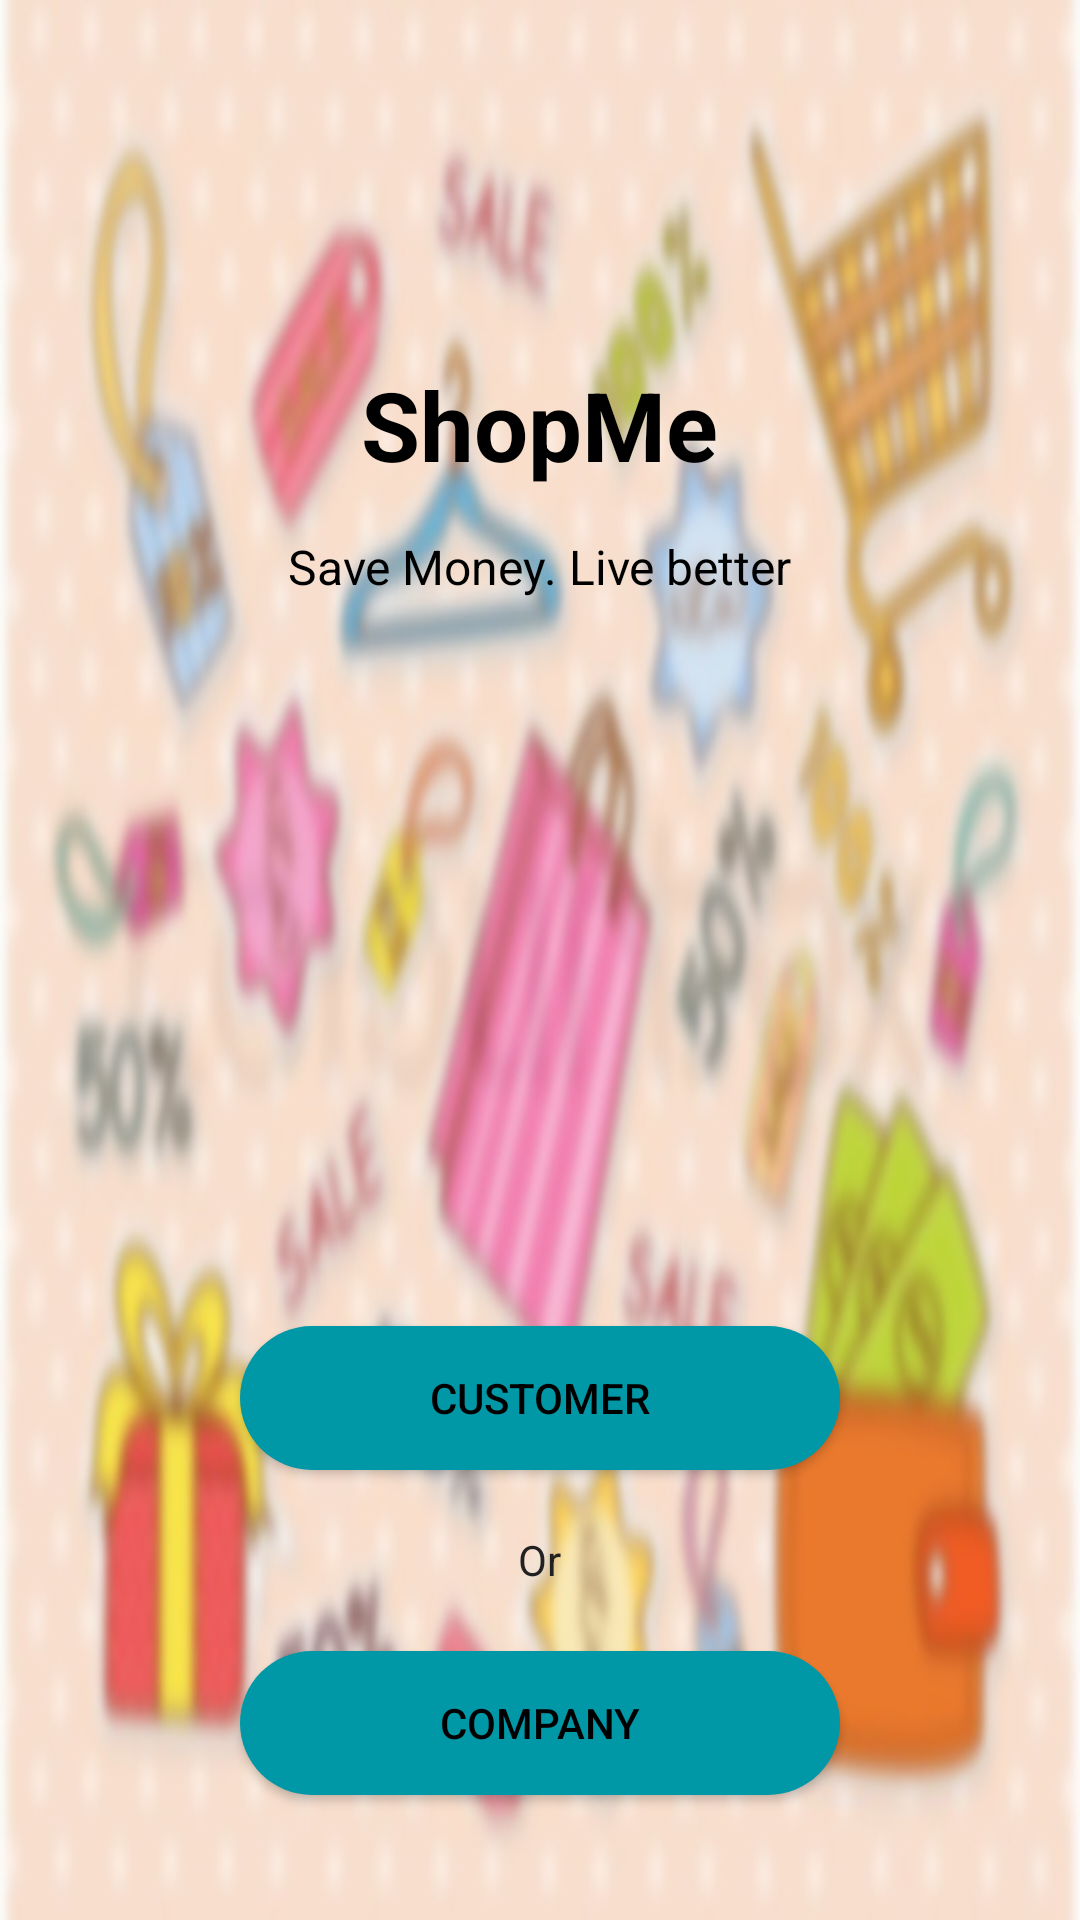

Here is an Android app screen rendered from its layout file. Give the layout XML and the strings, colors and styles it references.
<!-- AndroidManifest.xml: activity theme CustomAppTheme -->
<!-- res/layout/activity_main.xml -->
<?xml version="1.0" encoding="utf-8"?>
<RelativeLayout xmlns:android="http://schemas.android.com/apk/res/android"
    xmlns:app="http://schemas.android.com/apk/res-auto"
    xmlns:tools="http://schemas.android.com/tools"
    android:layout_width="match_parent"
    android:layout_height="match_parent"
    tools:context="com.example.shopme.MainActivity"
    >


    <ImageView
        android:layout_width="match_parent"
        android:layout_height="match_parent"
        android:adjustViewBounds="true"
        android:src="@drawable/shopme1"
        android:scaleType="fitXY"/>


    <TextView
        android:layout_width="wrap_content"
        android:layout_height="wrap_content"
        android:layout_centerHorizontal="true"
        android:text="ShopMe"
        android:textColor="#000000"
        android:textStyle="bold"
        android:textSize="32sp"
        android:layout_marginTop="120dp"
        android:id="@+id/title_proj"/>


    <TextView
        android:layout_width="wrap_content"
        android:layout_height="wrap_content"
        android:layout_centerHorizontal="true"
        android:text="Save Money. Live better"
        android:textColor="#000000"
        android:layout_below="@+id/title_proj"
        android:layout_marginTop="15dp"
        android:id="@+id/slogan_proj"
        android:textSize="16sp"/>

    <Button
        android:layout_width="200dp"
        android:layout_height="wrap_content"
        android:layout_centerHorizontal="true"
        android:layout_below="@+id/btn_customer"
        android:layout_marginTop="-90dp"
        android:text="Company"
        android:background="@drawable/round"
        android:textColor="#000000"
        android:id="@+id/btn_company"/>


    <Button
        android:layout_width="200dp"
        android:layout_height="wrap_content"
        android:layout_centerHorizontal="true"
        android:layout_alignParentBottom="true"
        android:layout_marginBottom="150dp"
        android:text="Customer"
        android:background="@drawable/round"
        android:textColor="#000000"
        android:id="@+id/btn_customer"/>

    <TextView
        android:layout_width="wrap_content"
        android:layout_height="wrap_content"
        android:layout_centerHorizontal="true"
        android:text="Or"
        android:textColor="@color/primary_text"
        android:layout_below="@+id/btn_customer"
        android:layout_marginTop="-130dp"/>

</RelativeLayout>
<!-- resources referenced by this layout -->
<resources>
  <color name="primary_text">#212121</color>
  <!-- drawable round (drawable) -->
  <?xml version="1.0" encoding="utf-8"?>
  <selector xmlns:android="http://schemas.android.com/apk/res/android">
      <item android:state_pressed="false">
          <shape android:shape="rectangle">
              <corners android:radius="2000dp" />
              <solid android:color="@color/colorPrimaryDark" />
  
  
          </shape>
      </item>
      <item android:state_pressed="true">
          <shape android:shape="rectangle">
              <corners android:radius="2000dp" />
              <solid android:color="@color/primary_light" />
  
  
          </shape>
      </item>
  </selector>
  <!-- drawable shopme1: jpg bitmap (drawable, 64584 bytes) -->
  <style name="CustomAppTheme" parent="Theme.AppCompat.Light.NoActionBar">
          
          <item name="colorPrimary">@color/colorPrimary</item>
          <item name="colorPrimaryDark">@color/colorPrimaryDark</item>
          <item name="colorAccent">@color/colorAccent</item>
  
      </style>
  <color name="colorPrimaryDark">#0097A7</color>
  <color name="primary_light">#B2EBF2</color>
  <color name="colorPrimary">#00BCD4</color>
  <color name="colorAccent">#03A9F4</color>
</resources>
